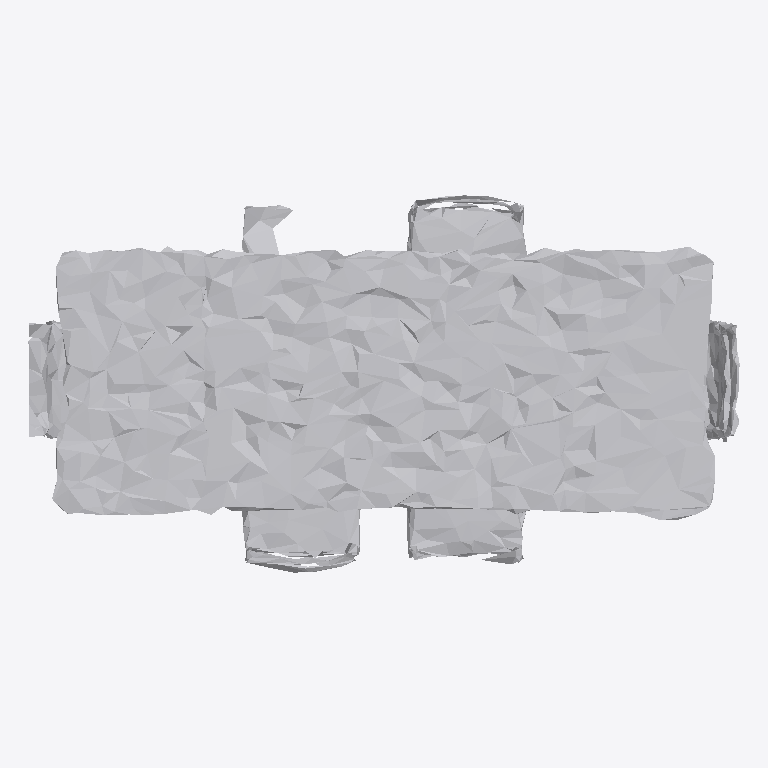
Plan cut of the same IFC building model at storey 'Ground Floor' (level 0.00 m, cut at 1.40 m), seen from above with north up, elements coloured by IFC class: 1 other element (light grey). No cut surface shows.
Extent 1.0 m × 0.5 m × 0.3 m (x, y, z). Storeys (1): Ground Floor at 0.00 m. Elements (1): 1 IfcFurniture.

HEADER;
FILE_DESCRIPTION(('ViewDefinition [CoordinationView]'),'2;1');
FILE_NAME('','2026-07-12T08:28:32',(''),(''),'IfcOpenShell 0.8.0','IfcOpenShell 0.8.0','');
FILE_SCHEMA(('IFC4'));
ENDSEC;
DATA;
#17=IFCPROJECT('1sEY_pXHf5yRpVwiGZOfaH',#5,'Office Project',$,$,$,$,(#15),#10);
#20=IFCSITE('0JW0QZJk1DTvZ4_3z_Qghh',#5,'Site',$,$,#19,$,$,.ELEMENT.,$,$,$,$,$);
#22=IFCBUILDING('0XJyQAIFn92AXAN9ftzNLQ',#5,'Building',$,$,#21,$,$,.ELEMENT.,$,$,$);
#24=IFCBUILDINGSTOREY('1e5l1c5jD5LRpT0unLrUoE',#5,'Ground Floor',$,$,#23,$,$,.ELEMENT.,0.0);
#35=IFCFURNITURE('3aFaugJyLAm8sG7JBmZrQJ',#5,'list10_table',$,$,#34,#31,$,$);
ENDSEC;
